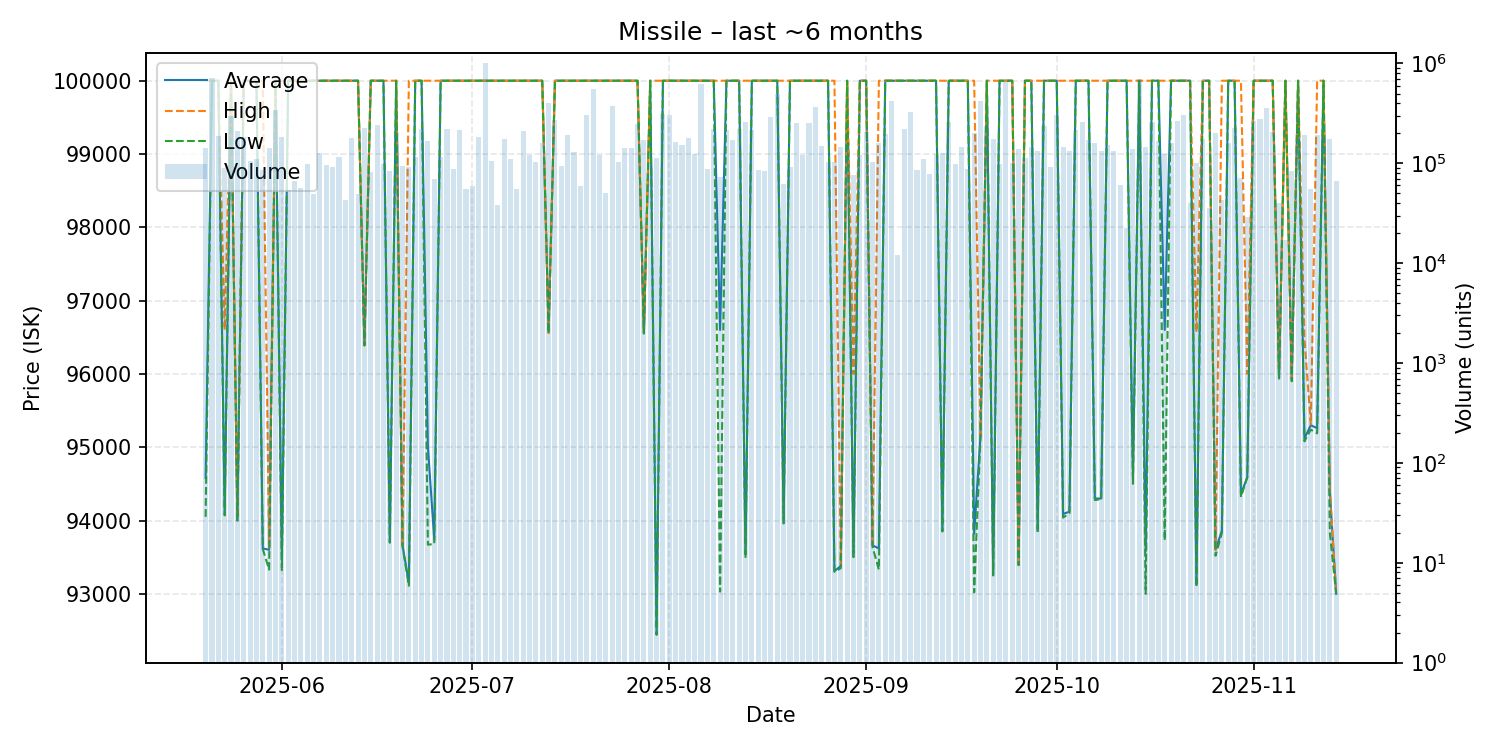

Data behind this chart, as committed beside it:
date, average, highest, lowest, order_count, volume
2025-05-20, 94580, 100000, 94050, 51, 142039
2025-05-21, 100000, 100000, 100000, 351, 712537
2025-05-22, 100000, 100000, 100000, 31, 189941
2025-05-23, 94110, 96600, 94070, 37, 90424
2025-05-24, 100000, 100000, 100000, 114, 295205
2025-05-25, 94000, 94040, 94000, 47, 211684
2025-05-26, 100000, 100000, 100000, 110, 182352
2025-05-27, 100000, 100000, 100000, 53, 105547
2025-05-28, 100000, 100000, 100000, 63, 109259
2025-05-29, 93620, 100000, 93610, 34, 84826
2025-05-30, 93600, 93630, 93330, 26, 141214
2025-05-31, 100000, 100000, 100000, 139, 339546
2025-06-01, 93460, 100000, 93310, 41, 185627
2025-06-02, 100000, 100000, 100000, 26, 53847
2025-06-03, 100000, 100000, 100000, 45, 65920
2025-06-04, 100000, 100000, 100000, 34, 56531
2025-06-05, 100000, 100000, 100000, 66, 99026
2025-06-06, 100000, 100000, 100000, 26, 49437
2025-06-07, 100000, 100000, 100000, 69, 125953
2025-06-08, 100000, 100000, 100000, 54, 96865
2025-06-09, 100000, 100000, 100000, 47, 91054
2025-06-10, 100000, 100000, 100000, 49, 114787
2025-06-11, 100000, 100000, 100000, 22, 42665
2025-06-12, 100000, 100000, 100000, 111, 178328
2025-06-13, 100000, 100000, 100000, 26, 49809
2025-06-14, 96390, 96390, 96390, 11, 224712
2025-06-15, 100000, 100000, 100000, 31, 82409
2025-06-16, 100000, 100000, 100000, 112, 240449
2025-06-17, 100000, 100000, 100000, 65, 97613
2025-06-18, 93700, 100000, 93700, 45, 84294
2025-06-19, 100000, 100000, 100000, 110, 207086
2025-06-20, 93660, 93660, 93650, 26, 94234
2025-06-21, 93150, 100000, 93110, 29, 91184
2025-06-22, 100000, 100000, 100000, 37, 114478
2025-06-23, 100000, 100000, 100000, 113, 220234
2025-06-24, 95000, 100000, 93670, 90, 167898
2025-06-25, 93740, 100000, 93680, 34, 68916
2025-06-26, 100000, 100000, 100000, 55, 115472
2025-06-27, 100000, 100000, 100000, 102, 221287
2025-06-28, 100000, 100000, 100000, 35, 87352
2025-06-29, 100000, 100000, 100000, 100, 215736
2025-06-30, 100000, 100000, 100000, 24, 55854
2025-07-01, 100000, 100000, 100000, 27, 59172
2025-07-02, 100000, 100000, 100000, 81, 181858
2025-07-03, 100000, 100000, 100000, 484, 1020349
2025-07-04, 100000, 100000, 100000, 55, 104480
2025-07-05, 100000, 100000, 100000, 25, 37851
2025-07-06, 100000, 100000, 100000, 89, 175776
2025-07-07, 100000, 100000, 100000, 50, 110789
2025-07-08, 100000, 100000, 100000, 25, 55613
2025-07-09, 100000, 100000, 100000, 91, 212872
2025-07-10, 100000, 100000, 100000, 48, 120090
2025-07-11, 100000, 100000, 100000, 53, 102735
2025-07-12, 100000, 100000, 100000, 81, 159754
2025-07-13, 96560, 96560, 96560, 78, 404812
2025-07-14, 100000, 100000, 100000, 200, 273689
2025-07-15, 100000, 100000, 100000, 31, 93507
2025-07-16, 100000, 100000, 100000, 105, 193184
2025-07-17, 100000, 100000, 100000, 77, 129778
2025-07-18, 100000, 100000, 100000, 31, 58627
... 119 more rows
